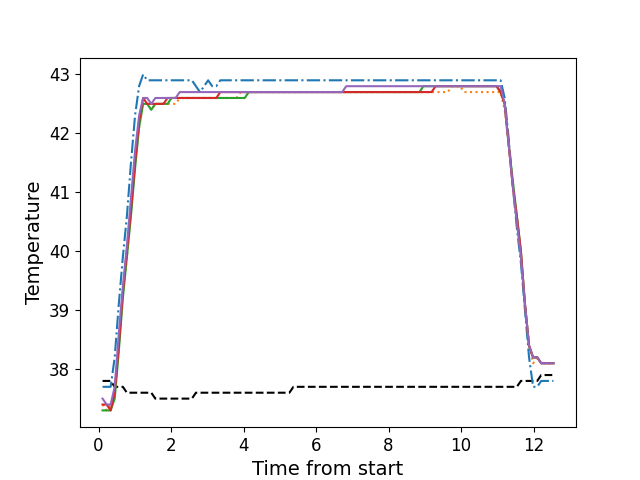

Values plotted in this chart, from the file beside it:
, times, neutral, z1, z2, z3, z4, z5
0, 0.1106, 37.8, 37.7, 37.4, 37.3, 37.4, 37.5
1, 0.2228, 37.8, 37.7, 37.3, 37.3, 37.4, 37.4
2, 0.3344, 37.8, 37.7, 37.4, 37.3, 37.3, 37.4
3, 0.446, 37.7, 38.2, 37.6, 37.5, 37.6, 37.7
4, 0.5586, 37.7, 39.1, 38.4, 38.3, 38.4, 38.6
5, 0.6703, 37.7, 39.9, 39.3, 39.2, 39.3, 39.4
6, 0.7829, 37.6, 40.6, 39.9, 39.9, 40.0, 40.1
7, 0.8945, 37.6, 41.5, 40.7, 40.6, 40.7, 40.9
8, 1.007, 37.6, 42.3, 41.5, 41.4, 41.5, 41.7
9, 1.119, 37.6, 42.8, 42.1, 42.1, 42.2, 42.3
10, 1.23, 37.6, 43.0, 42.5, 42.5, 42.6, 42.6
11, 1.343, 37.6, 42.9, 42.5, 42.5, 42.5, 42.6
12, 1.455, 37.6, 42.9, 42.4, 42.4, 42.5, 42.5
13, 1.567, 37.5, 42.9, 42.5, 42.5, 42.5, 42.6
14, 1.679, 37.5, 42.9, 42.5, 42.5, 42.5, 42.6
15, 1.792, 37.5, 42.9, 42.5, 42.5, 42.5, 42.6
16, 1.903, 37.5, 42.9, 42.5, 42.5, 42.6, 42.6
17, 2.015, 37.5, 42.9, 42.5, 42.6, 42.6, 42.6
18, 2.127, 37.5, 42.9, 42.5, 42.6, 42.6, 42.6
19, 2.239, 37.5, 42.9, 42.6, 42.6, 42.6, 42.7
20, 2.352, 37.5, 42.9, 42.6, 42.6, 42.6, 42.7
21, 2.463, 37.5, 42.9, 42.6, 42.6, 42.6, 42.7
22, 2.576, 37.5, 42.9, 42.6, 42.6, 42.6, 42.7
23, 2.687, 37.6, 42.8, 42.6, 42.6, 42.6, 42.7
24, 2.8, 37.6, 42.7, 42.6, 42.6, 42.6, 42.7
25, 2.912, 37.6, 42.8, 42.6, 42.6, 42.6, 42.7
26, 3.024, 37.6, 42.9, 42.6, 42.6, 42.6, 42.7
27, 3.136, 37.6, 42.8, 42.6, 42.6, 42.6, 42.7
28, 3.248, 37.6, 42.8, 42.6, 42.6, 42.6, 42.7
29, 3.36, 37.6, 42.9, 42.6, 42.6, 42.7, 42.7
30, 3.472, 37.6, 42.9, 42.6, 42.6, 42.7, 42.7
31, 3.584, 37.6, 42.9, 42.6, 42.6, 42.7, 42.7
32, 3.696, 37.6, 42.9, 42.6, 42.6, 42.7, 42.7
33, 3.808, 37.6, 42.9, 42.6, 42.6, 42.7, 42.7
34, 3.921, 37.6, 42.9, 42.7, 42.6, 42.7, 42.7
35, 4.033, 37.6, 42.9, 42.7, 42.6, 42.7, 42.7
36, 4.145, 37.6, 42.9, 42.7, 42.7, 42.7, 42.7
37, 4.256, 37.6, 42.9, 42.7, 42.7, 42.7, 42.7
38, 4.369, 37.6, 42.9, 42.7, 42.7, 42.7, 42.7
39, 4.481, 37.6, 42.9, 42.7, 42.7, 42.7, 42.7
40, 4.592, 37.6, 42.9, 42.7, 42.7, 42.7, 42.7
41, 4.704, 37.6, 42.9, 42.7, 42.7, 42.7, 42.7
42, 4.817, 37.6, 42.9, 42.7, 42.7, 42.7, 42.7
43, 4.929, 37.6, 42.9, 42.7, 42.7, 42.7, 42.7
44, 5.041, 37.6, 42.9, 42.7, 42.7, 42.7, 42.7
45, 5.153, 37.6, 42.9, 42.7, 42.7, 42.7, 42.7
46, 5.265, 37.6, 42.9, 42.7, 42.7, 42.7, 42.7
47, 5.377, 37.7, 42.9, 42.7, 42.7, 42.7, 42.7
48, 5.49, 37.7, 42.9, 42.7, 42.7, 42.7, 42.7
49, 5.601, 37.7, 42.9, 42.7, 42.7, 42.7, 42.7
50, 5.713, 37.7, 42.9, 42.7, 42.7, 42.7, 42.7
51, 5.825, 37.7, 42.9, 42.7, 42.7, 42.7, 42.7
52, 5.938, 37.7, 42.9, 42.7, 42.7, 42.7, 42.7
53, 6.05, 37.7, 42.9, 42.7, 42.7, 42.7, 42.7
54, 6.162, 37.7, 42.9, 42.7, 42.7, 42.7, 42.7
55, 6.274, 37.7, 42.9, 42.7, 42.7, 42.7, 42.7
56, 6.386, 37.7, 42.9, 42.7, 42.7, 42.7, 42.7
57, 6.498, 37.7, 42.9, 42.7, 42.7, 42.7, 42.7
58, 6.609, 37.7, 42.9, 42.7, 42.7, 42.7, 42.7
59, 6.722, 37.7, 42.9, 42.7, 42.7, 42.7, 42.7
... 52 more rows
